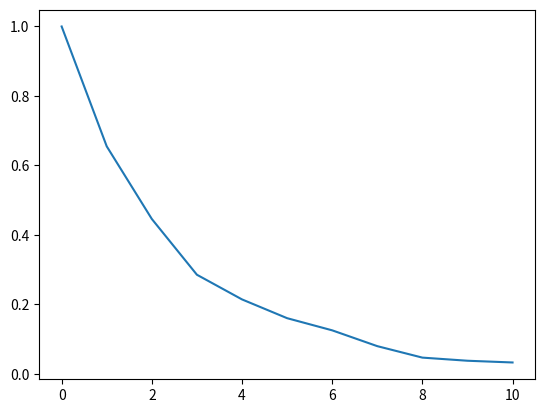

Source code (Python):
#start  11:12
## This program computes the average number of moves it would take a rook 
## to move off of an n-dimesional chess board.  Each move is still two dimensional
## with the dimensions chosen at random.

import random

import matplotlib.pyplot as plt

## M is max integer to be tested
M = 10

## m is number of trials per integer
m = 2000

##board_dim is number of dimensions of board
board_dim = 10

def run_trial(n):
    ## set random initial coords
    coords = []
    for j in range(board_dim):
        coords.append(random.randrange(8))
    for k in range(n):

        ## select dimesions in which to move
        xdim = random.randrange(board_dim)
        ydim = random.randrange(board_dim)
        while xdim == ydim:
            ydim = random.randrange(board_dim)
        
                  

        ## xpm, ypm control the direction of movement in xdim, ydim.
        xpm = 1
        ypm = 1

        ## set values for random move
        xlen = 1
        ylen = 2  
        if random.random() > .5:
            xlen = 2
            ylen = 1
        if random.random() > .5:
            xpm = -1
        if random.random() > .5:
            ypm = -1

        ##update coordinates
        new_x = coords[xdim] + xlen*xpm
        new_y = coords[ydim] + ylen*ypm
        coords = coords[:xdim] + [new_x] + coords[xdim+1:]
        coords = coords[:ydim] + [new_y] + coords[ydim+1:]
        #print(coords)
        

        ## check in on board, if off return number of moves 
        if max(coords) > 7 or min(coords) < 0:
            #print (max(coords), min(coords), max(coords) > 7, min(coords) < 0)
            #print ("")
            #print ("")
            return k+1
    ## if on board at end return -1
    #print ("")
    #print ("")
    return -1

## run m trials and compute proportion of trials on after n moves.
def run_trials_for_n(n):
    results =[]
    for k in range(m):
        results.append(run_trial(n))
    return results.count(-1)/float(len(results))

## run trials for a range of integers from 0 to M
def run_trials():
    probs = [1]
    ratios = [1]
    for n in range(M+1):
        probs.append(run_trials_for_n(n))
        ratios.append(probs[n+1]/probs[n])
    print ("The probability of a rook moving in two dimensions not falling off")
    print ("an", board_dim, "dimensional chess board after n moves is well approximated by:")
    print (ratios[2], "*(", ratios[3], ")^n")
    print (probs)       
    fig = plt.figure()
    plt.plot(probs[1:])
    fig.savefig("probs.png")



run_trials()       
    
    
